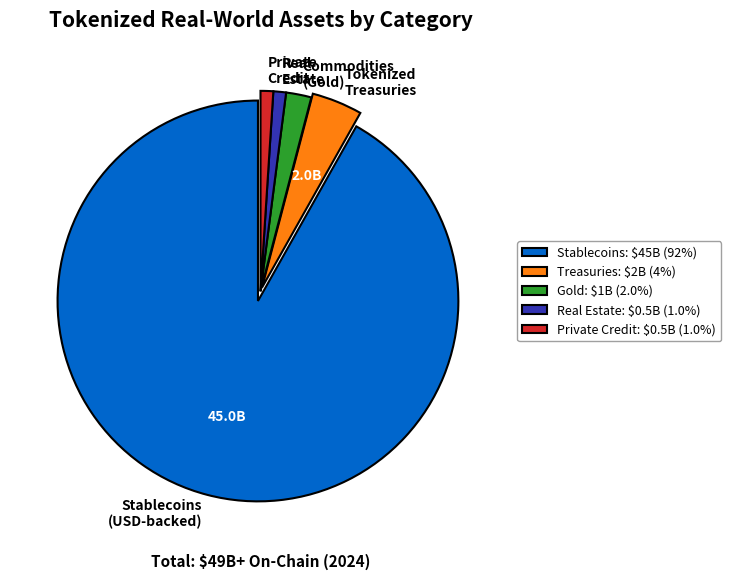

Write Python code to recreate this figure. (Note: this script raises an exception after producing the figure.)
"""
RWA Asset Class Breakdown (2024)
Pie chart showing current tokenized asset distribution
"""

import matplotlib.pyplot as plt
from pathlib import Path

CHART_METADATA = {
    'title': 'RWA Asset Breakdown',
    'url': 'https://github.com/Digital-AI-Finance/Blockchain_Crypto/tree/main/Module_C_NFTs_Digital_Assets/L27_RWA_Tokenization/charts/06_rwa_asset_breakdown'
}

plt.rcParams.update({
    'font.size': 14,
    'axes.labelsize': 14,
    'axes.titlesize': 16,
    'xtick.labelsize': 12,
    'ytick.labelsize': 12,
    'legend.fontsize': 12,
    'figure.figsize': (10, 6),
    'figure.dpi': 150
})

MLPURPLE = '#3333B2'
MLBLUE = '#0066CC'
MLORANGE = '#FF7F0E'
MLGREEN = '#2CA02C'
MLRED = '#D62728'

fig, ax = plt.subplots(figsize=(10, 6))

# Asset class breakdown (current 2024, billions USD)
labels = ['Stablecoins\n(USD-backed)', 'Tokenized\nTreasuries', 'Commodities\n(Gold)', 'Real\nEstate', 'Private\nCredit']
sizes = [45, 2, 1, 0.5, 0.5]  # Billions USD
colors = [MLBLUE, MLORANGE, MLGREEN, MLPURPLE, MLRED]
explode = (0.05, 0.02, 0, 0, 0)

wedges, texts, autotexts = ax.pie(sizes, explode=explode, labels=labels, colors=colors,
                                   autopct=lambda p: f'{p*sum(sizes)/100:.1f}B' if p > 3 else '',
                                   startangle=90,
                                   textprops={'fontsize': 10, 'fontweight': 'bold'},
                                   wedgeprops={'edgecolor': 'black', 'linewidth': 1.5})

# Make text readable
for autotext in autotexts:
    autotext.set_color('white')
    autotext.set_fontsize(10)

# Legend with percentages
legend_labels = [
    f'Stablecoins: ${sizes[0]}B ({sizes[0]/sum(sizes)*100:.0f}%)',
    f'Treasuries: ${sizes[1]}B ({sizes[1]/sum(sizes)*100:.0f}%)',
    f'Gold: ${sizes[2]}B ({sizes[2]/sum(sizes)*100:.1f}%)',
    f'Real Estate: ${sizes[3]}B ({sizes[3]/sum(sizes)*100:.1f}%)',
    f'Private Credit: ${sizes[4]}B ({sizes[4]/sum(sizes)*100:.1f}%)',
]

ax.legend(wedges, legend_labels, loc='center left', bbox_to_anchor=(1, 0.5),
          fontsize=9, frameon=True, facecolor='white', edgecolor='#888')

# Total annotation
ax.text(0.5, -0.05, f'Total: ${sum(sizes):.0f}B+ On-Chain (2024)',
        transform=ax.transAxes, ha='center', fontsize=11, fontweight='bold')

ax.set_title('Tokenized Real-World Assets by Category', fontweight='bold', fontsize=15, pad=10)
plt.tight_layout()

output_path = Path(__file__).parent / 'chart.pdf'
plt.savefig(output_path, bbox_inches='tight', dpi=300)
print(f"Chart saved to: {output_path.absolute()}")
plt.close()
